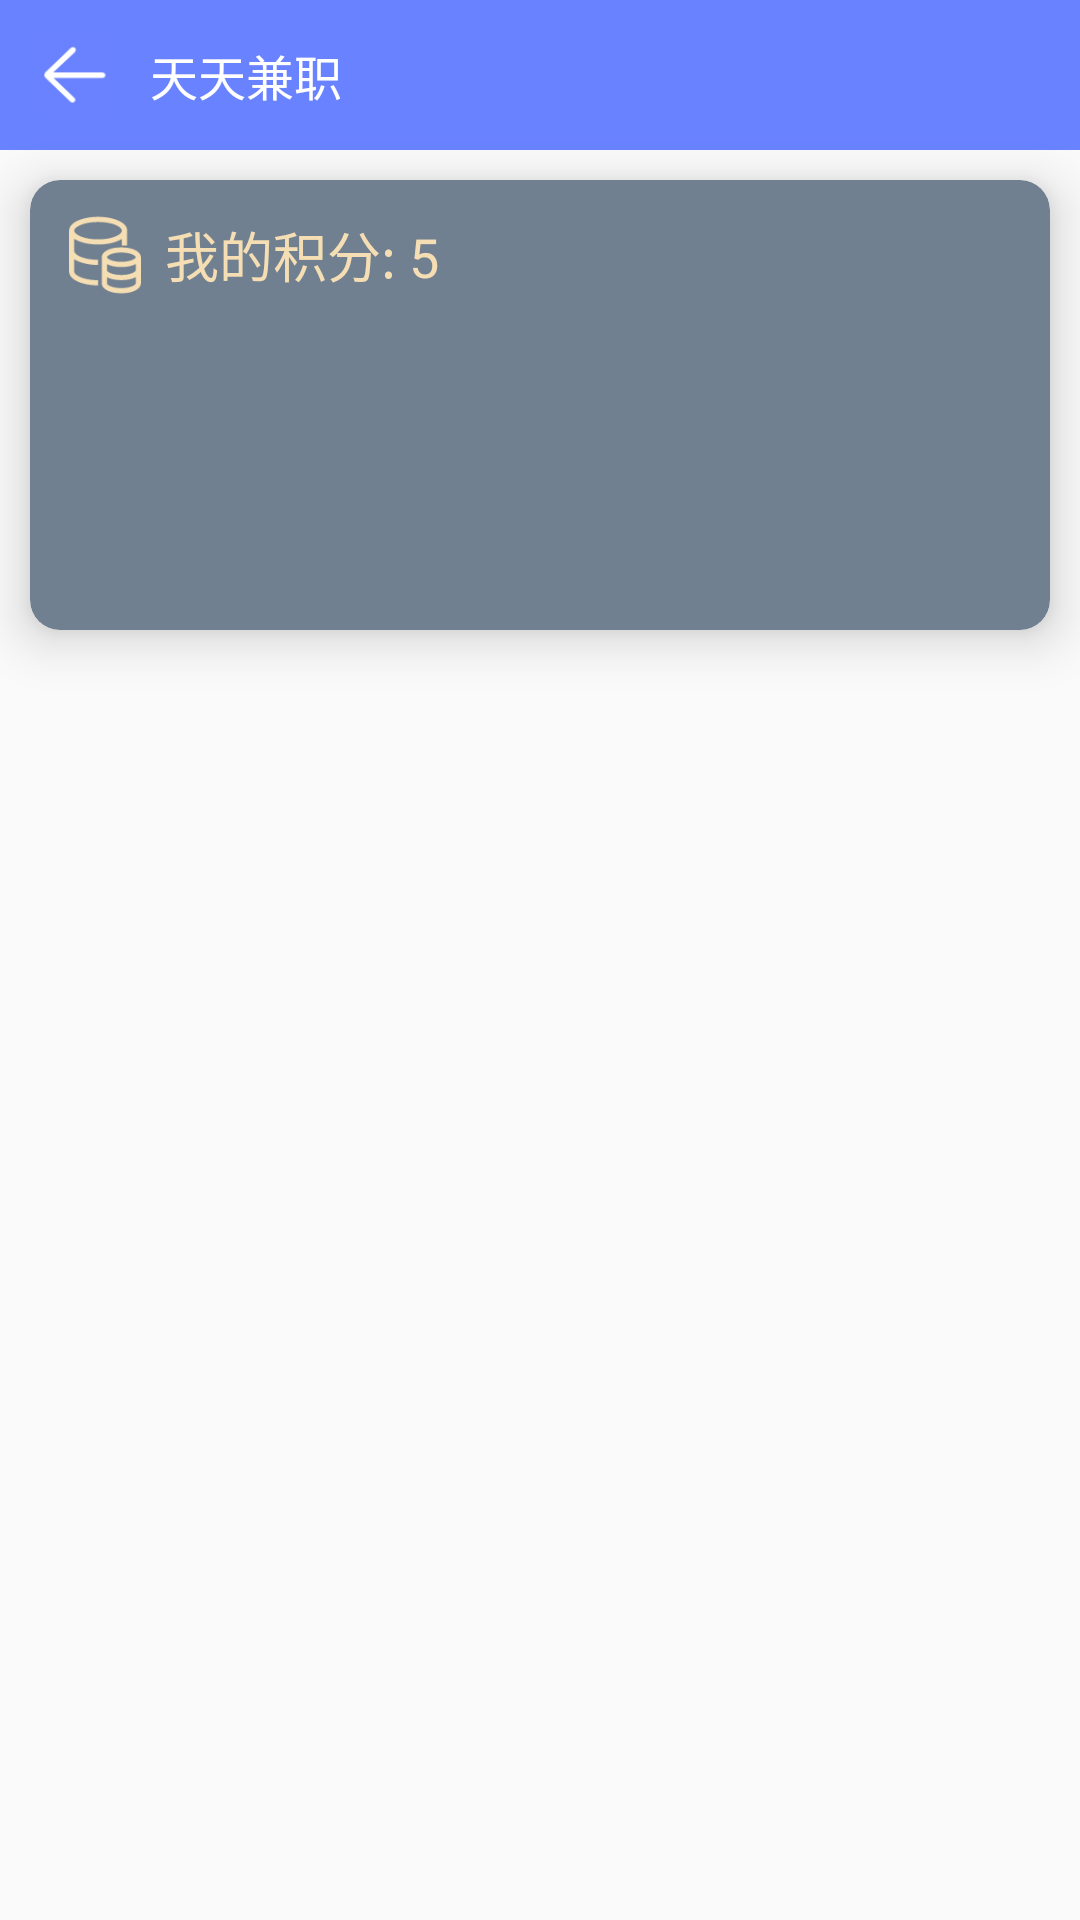

Layout XML and referenced resources for this Android screen:
<!-- AndroidManifest.xml: application theme AppTheme -->
<!-- res/layout/activity_my_integral.xml -->
<?xml version="1.0" encoding="utf-8"?>
<LinearLayout xmlns:android="http://schemas.android.com/apk/res/android"
    xmlns:app="http://schemas.android.com/apk/res-auto"
    xmlns:tools="http://schemas.android.com/tools"
    android:layout_width="match_parent"
    android:layout_height="match_parent"
    android:orientation="vertical"
    tools:context="com.xmsj.tiantianjianzhi.ui.Activity.MyIntegralActivity">
    <include layout="@layout/main_title_bar"/>
    <android.support.v7.widget.CardView
        android:layout_width="match_parent"
        android:layout_height="150dp"
        app:cardCornerRadius="10dp"
        app:cardElevation="10dp"
        app:cardBackgroundColor="@color/slategray"
        android:layout_margin="10dp">
        <LinearLayout
            android:layout_width="match_parent"
            android:layout_height="match_parent"
            android:padding="10dp"
            android:orientation="vertical">
            <LinearLayout
                android:layout_width="match_parent"
                android:layout_height="wrap_content"
                android:gravity="center_vertical"
                android:orientation="horizontal">
                <ImageView
                    android:layout_width="30dp"
                    android:layout_height="30dp"
                    android:src="@drawable/icon_myjifen"
                    />
                <TextView
                    android:layout_width="wrap_content"
                    android:layout_height="wrap_content"
                    android:text="我的积分: 5"
                    android:textSize="18sp"
                    android:layout_marginLeft="5dp"
                    android:textColor="@color/wheat"/>
            </LinearLayout>

        </LinearLayout>
    </android.support.v7.widget.CardView>

</LinearLayout>
<!-- res/layout/main_title_bar.xml (included above) -->
<?xml version="1.0" encoding="utf-8"?>
<RelativeLayout
    xmlns:android="http://schemas.android.com/apk/res/android"
    android:layout_width="match_parent"
    android:layout_height="50dp"
    android:background="@color/colorAccent">
    <ImageView
        android:id="@+id/iv_back"
        android:layout_width="50dp"
        android:layout_height="50dp"
        android:src="@drawable/icon_back"
        android:padding="12dp"/>
    <TextView
        android:id="@+id/tv_title"
        android:layout_width="wrap_content"
        android:layout_height="wrap_content"
        android:text="@string/app_name"
        android:textColor="@color/white"
        android:textSize="16sp"
        android:layout_toRightOf="@id/iv_back"
        android:layout_centerVertical="true"/>
</RelativeLayout>
<!-- resources referenced by this layout -->
<resources>
  <color name="colorAccent">#6982ff</color>
  <color name="slategray">#708090</color>
  <color name="wheat">#F5DEB3</color>
  <color name="white">#FFFFFF</color>
  <!-- drawable icon_back: png bitmap (drawable, 968 bytes) -->
  <!-- drawable icon_myjifen: png bitmap (drawable, 2785 bytes) -->
  <string name="app_name">天天兼职</string>
  <style name="AppTheme" parent="Theme.AppCompat.Light.NoActionBar">
          
          <item name="colorPrimary">@color/colorPrimary</item>
          <item name="colorPrimaryDark">@color/colorPrimaryDark</item>
          <item name="colorAccent">@color/colorAccent</item>
          <item name="android:listDivider">@drawable/divider_bg</item>
      </style>
  <color name="colorPrimary">#6982ff</color>
  <color name="colorPrimaryDark">#6982ff</color>
  <!-- drawable divider_bg (drawable) -->
  <?xml version="1.0" encoding="utf-8"?>
  <shape xmlns:android="http://schemas.android.com/apk/res/android" android:shape="rectangle">
      <solid android:color="@color/transparent"/>
      <size android:height="10dp"/>
  </shape>
  <color name="transparent">#00000000</color>
</resources>
